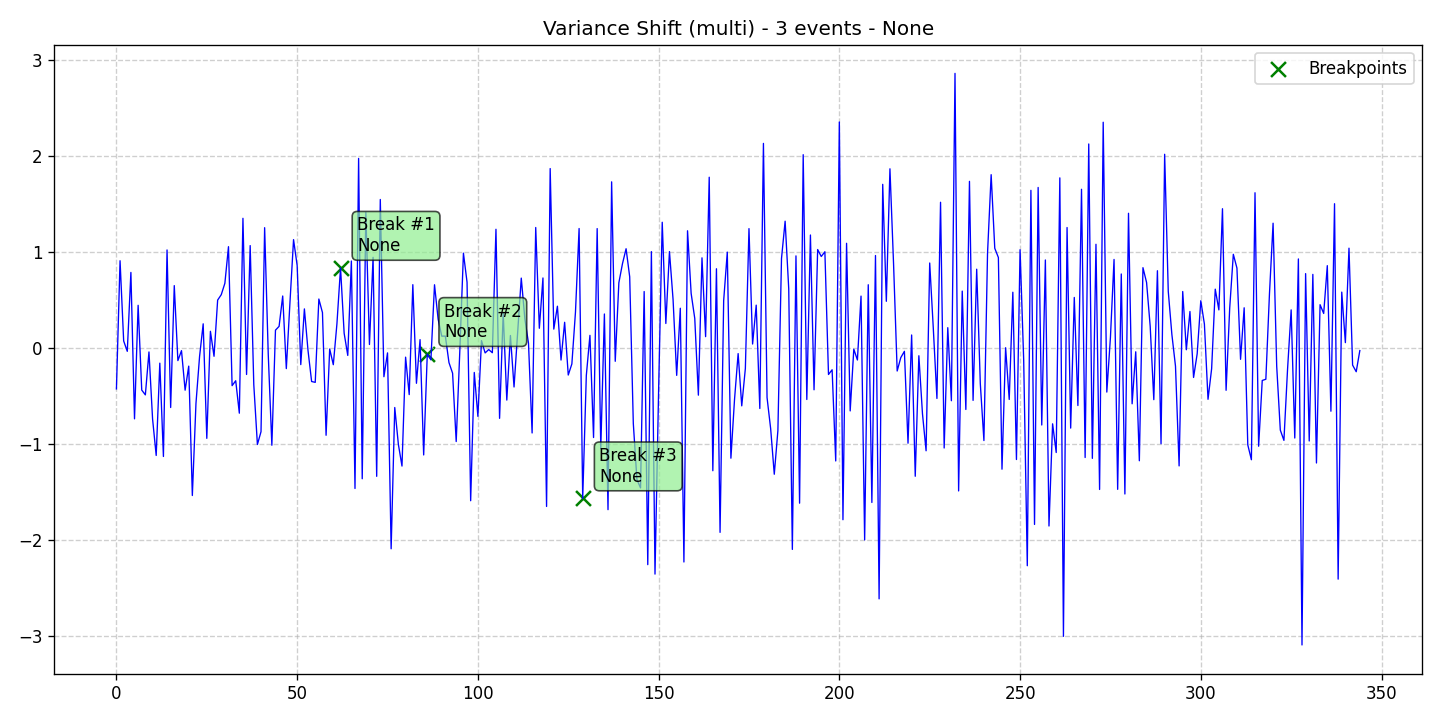

Values plotted in this chart, from the file beside it:
data, stationary, det_lin_up, det_lin_down, det_quad, det_cubic, det_exp, det_damped, stoc_trend, volatility, single_seas, multiple_seas, point_anom_single, point_anom_multi, collect_anom, context_anom, mean_shift, var_shift, trend_shift, date, is_break, is_anomaly, is_multi, location_beginning
-0.4278, 0, 0, 0, 0, 0, 0, 0, 0, 0, 0, 0, 0, 0, 0, 0, 0, 1, 0, 2020-01-01, 0, 0, 1, 0
0.9071, 0, 0, 0, 0, 0, 0, 0, 0, 0, 0, 0, 0, 0, 0, 0, 0, 1, 0, 2020-01-02, 0, 0, 1, 0
0.07159, 0, 0, 0, 0, 0, 0, 0, 0, 0, 0, 0, 0, 0, 0, 0, 0, 1, 0, 2020-01-03, 0, 0, 1, 0
-0.03642, 0, 0, 0, 0, 0, 0, 0, 0, 0, 0, 0, 0, 0, 0, 0, 0, 1, 0, 2020-01-04, 0, 0, 1, 0
0.7854, 0, 0, 0, 0, 0, 0, 0, 0, 0, 0, 0, 0, 0, 0, 0, 0, 1, 0, 2020-01-05, 0, 0, 1, 0
-0.7395, 0, 0, 0, 0, 0, 0, 0, 0, 0, 0, 0, 0, 0, 0, 0, 0, 1, 0, 2020-01-06, 0, 0, 1, 0
0.4429, 0, 0, 0, 0, 0, 0, 0, 0, 0, 0, 0, 0, 0, 0, 0, 0, 1, 0, 2020-01-07, 0, 0, 1, 0
-0.44, 0, 0, 0, 0, 0, 0, 0, 0, 0, 0, 0, 0, 0, 0, 0, 0, 1, 0, 2020-01-08, 0, 0, 1, 0
-0.4899, 0, 0, 0, 0, 0, 0, 0, 0, 0, 0, 0, 0, 0, 0, 0, 0, 1, 0, 2020-01-09, 0, 0, 1, 0
-0.04288, 0, 0, 0, 0, 0, 0, 0, 0, 0, 0, 0, 0, 0, 0, 0, 0, 1, 0, 2020-01-10, 0, 0, 1, 0
-0.7418, 0, 0, 0, 0, 0, 0, 0, 0, 0, 0, 0, 0, 0, 0, 0, 0, 1, 0, 2020-01-11, 0, 0, 1, 0
-1.121, 0, 0, 0, 0, 0, 0, 0, 0, 0, 0, 0, 0, 0, 0, 0, 0, 1, 0, 2020-01-12, 0, 0, 1, 0
-0.1596, 0, 0, 0, 0, 0, 0, 0, 0, 0, 0, 0, 0, 0, 0, 0, 0, 1, 0, 2020-01-13, 0, 0, 1, 0
-1.132, 0, 0, 0, 0, 0, 0, 0, 0, 0, 0, 0, 0, 0, 0, 0, 0, 1, 0, 2020-01-14, 0, 0, 1, 0
1.02, 0, 0, 0, 0, 0, 0, 0, 0, 0, 0, 0, 0, 0, 0, 0, 0, 1, 0, 2020-01-15, 0, 0, 1, 0
-0.6214, 0, 0, 0, 0, 0, 0, 0, 0, 0, 0, 0, 0, 0, 0, 0, 0, 1, 0, 2020-01-16, 0, 0, 1, 0
0.6481, 0, 0, 0, 0, 0, 0, 0, 0, 0, 0, 0, 0, 0, 0, 0, 0, 1, 0, 2020-01-17, 0, 0, 1, 0
-0.133, 0, 0, 0, 0, 0, 0, 0, 0, 0, 0, 0, 0, 0, 0, 0, 0, 1, 0, 2020-01-18, 0, 0, 1, 0
-0.02925, 0, 0, 0, 0, 0, 0, 0, 0, 0, 0, 0, 0, 0, 0, 0, 0, 1, 0, 2020-01-19, 0, 0, 1, 0
-0.441, 0, 0, 0, 0, 0, 0, 0, 0, 0, 0, 0, 0, 0, 0, 0, 0, 1, 0, 2020-01-20, 0, 0, 1, 0
-0.1906, 0, 0, 0, 0, 0, 0, 0, 0, 0, 0, 0, 0, 0, 0, 0, 0, 1, 0, 2020-01-21, 0, 0, 1, 0
-1.538, 0, 0, 0, 0, 0, 0, 0, 0, 0, 0, 0, 0, 0, 0, 0, 0, 1, 0, 2020-01-22, 0, 0, 1, 0
-0.5807, 0, 0, 0, 0, 0, 0, 0, 0, 0, 0, 0, 0, 0, 0, 0, 0, 1, 0, 2020-01-23, 0, 0, 1, 0
-0.08958, 0, 0, 0, 0, 0, 0, 0, 0, 0, 0, 0, 0, 0, 0, 0, 0, 1, 0, 2020-01-24, 0, 0, 1, 0
0.2501, 0, 0, 0, 0, 0, 0, 0, 0, 0, 0, 0, 0, 0, 0, 0, 0, 1, 0, 2020-01-25, 0, 0, 1, 0
-0.9429, 0, 0, 0, 0, 0, 0, 0, 0, 0, 0, 0, 0, 0, 0, 0, 0, 1, 0, 2020-01-26, 0, 0, 1, 0
0.172, 0, 0, 0, 0, 0, 0, 0, 0, 0, 0, 0, 0, 0, 0, 0, 0, 1, 0, 2020-01-27, 0, 0, 1, 0
-0.08806, 0, 0, 0, 0, 0, 0, 0, 0, 0, 0, 0, 0, 0, 0, 0, 0, 1, 0, 2020-01-28, 0, 0, 1, 0
0.4973, 0, 0, 0, 0, 0, 0, 0, 0, 0, 0, 0, 0, 0, 0, 0, 0, 1, 0, 2020-01-29, 0, 0, 1, 0
0.5537, 0, 0, 0, 0, 0, 0, 0, 0, 0, 0, 0, 0, 0, 0, 0, 0, 1, 0, 2020-01-30, 0, 0, 1, 0
0.6724, 0, 0, 0, 0, 0, 0, 0, 0, 0, 0, 0, 0, 0, 0, 0, 0, 1, 0, 2020-01-31, 0, 0, 1, 0
1.054, 0, 0, 0, 0, 0, 0, 0, 0, 0, 0, 0, 0, 0, 0, 0, 0, 1, 0, 2020-02-01, 0, 0, 1, 0
-0.394, 0, 0, 0, 0, 0, 0, 0, 0, 0, 0, 0, 0, 0, 0, 0, 0, 1, 0, 2020-02-02, 0, 0, 1, 0
-0.3427, 0, 0, 0, 0, 0, 0, 0, 0, 0, 0, 0, 0, 0, 0, 0, 0, 1, 0, 2020-02-03, 0, 0, 1, 0
-0.6807, 0, 0, 0, 0, 0, 0, 0, 0, 0, 0, 0, 0, 0, 0, 0, 0, 1, 0, 2020-02-04, 0, 0, 1, 0
1.349, 0, 0, 0, 0, 0, 0, 0, 0, 0, 0, 0, 0, 0, 0, 0, 0, 1, 0, 2020-02-05, 0, 0, 1, 0
-0.2775, 0, 0, 0, 0, 0, 0, 0, 0, 0, 0, 0, 0, 0, 0, 0, 0, 1, 0, 2020-02-06, 0, 0, 1, 0
1.065, 0, 0, 0, 0, 0, 0, 0, 0, 0, 0, 0, 0, 0, 0, 0, 0, 1, 0, 2020-02-07, 0, 0, 1, 0
-0.3835, 0, 0, 0, 0, 0, 0, 0, 0, 0, 0, 0, 0, 0, 0, 0, 0, 1, 0, 2020-02-08, 0, 0, 1, 0
-1.007, 0, 0, 0, 0, 0, 0, 0, 0, 0, 0, 0, 0, 0, 0, 0, 0, 1, 0, 2020-02-09, 0, 0, 1, 0
-0.8732, 0, 0, 0, 0, 0, 0, 0, 0, 0, 0, 0, 0, 0, 0, 0, 0, 1, 0, 2020-02-10, 0, 0, 1, 0
1.251, 0, 0, 0, 0, 0, 0, 0, 0, 0, 0, 0, 0, 0, 0, 0, 0, 1, 0, 2020-02-11, 0, 0, 1, 0
-0.06684, 0, 0, 0, 0, 0, 0, 0, 0, 0, 0, 0, 0, 0, 0, 0, 0, 1, 0, 2020-02-12, 0, 0, 1, 0
-1.015, 0, 0, 0, 0, 0, 0, 0, 0, 0, 0, 0, 0, 0, 0, 0, 0, 1, 0, 2020-02-13, 0, 0, 1, 0
0.184, 0, 0, 0, 0, 0, 0, 0, 0, 0, 0, 0, 0, 0, 0, 0, 0, 1, 0, 2020-02-14, 0, 0, 1, 0
0.2238, 0, 0, 0, 0, 0, 0, 0, 0, 0, 0, 0, 0, 0, 0, 0, 0, 1, 0, 2020-02-15, 0, 0, 1, 0
0.54, 0, 0, 0, 0, 0, 0, 0, 0, 0, 0, 0, 0, 0, 0, 0, 0, 1, 0, 2020-02-16, 0, 0, 1, 0
-0.2162, 0, 0, 0, 0, 0, 0, 0, 0, 0, 0, 0, 0, 0, 0, 0, 0, 1, 0, 2020-02-17, 0, 0, 1, 0
0.4671, 0, 0, 0, 0, 0, 0, 0, 0, 0, 0, 0, 0, 0, 0, 0, 0, 1, 0, 2020-02-18, 0, 0, 1, 0
1.127, 0, 0, 0, 0, 0, 0, 0, 0, 0, 0, 0, 0, 0, 0, 0, 0, 1, 0, 2020-02-19, 0, 0, 1, 0
0.8572, 0, 0, 0, 0, 0, 0, 0, 0, 0, 0, 0, 0, 0, 0, 0, 0, 1, 0, 2020-02-20, 0, 0, 1, 0
-0.1747, 0, 0, 0, 0, 0, 0, 0, 0, 0, 0, 0, 0, 0, 0, 0, 0, 1, 0, 2020-02-21, 0, 0, 1, 0
0.4056, 0, 0, 0, 0, 0, 0, 0, 0, 0, 0, 0, 0, 0, 0, 0, 0, 1, 0, 2020-02-22, 0, 0, 1, 0
-0.0272, 0, 0, 0, 0, 0, 0, 0, 0, 0, 0, 0, 0, 0, 0, 0, 0, 1, 0, 2020-02-23, 0, 0, 1, 0
-0.3507, 0, 0, 0, 0, 0, 0, 0, 0, 0, 0, 0, 0, 0, 0, 0, 0, 1, 0, 2020-02-24, 0, 0, 1, 0
-0.3595, 0, 0, 0, 0, 0, 0, 0, 0, 0, 0, 0, 0, 0, 0, 0, 0, 1, 0, 2020-02-25, 0, 0, 1, 0
0.5084, 0, 0, 0, 0, 0, 0, 0, 0, 0, 0, 0, 0, 0, 0, 0, 0, 1, 0, 2020-02-26, 0, 0, 1, 0
0.3671, 0, 0, 0, 0, 0, 0, 0, 0, 0, 0, 0, 0, 0, 0, 0, 0, 1, 0, 2020-02-27, 0, 0, 1, 0
-0.9108, 0, 0, 0, 0, 0, 0, 0, 0, 0, 0, 0, 0, 0, 0, 0, 0, 1, 0, 2020-02-28, 0, 0, 1, 0
-0.0123, 0, 0, 0, 0, 0, 0, 0, 0, 0, 0, 0, 0, 0, 0, 0, 0, 1, 0, 2020-02-29, 0, 0, 1, 0
... 285 more rows
